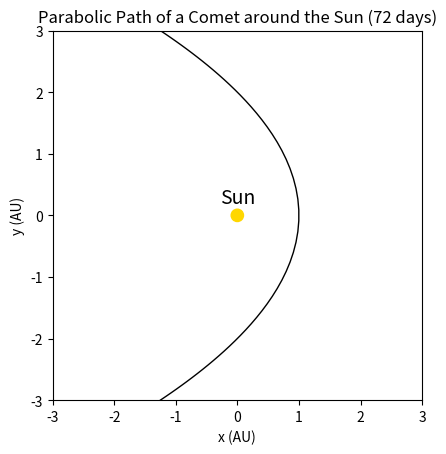

Reproduce this figure in Python.
# from sympy import *
import numpy as np
import matplotlib.pyplot as plt
from matplotlib.animation import FuncAnimation

# Parameters
rp = 1.496*10**11 # Radius periapsis in meters (1AU = 1.496e11m)
M = 1.989*10**30 # Mass of sun in kg
G = 6.67430*10**-11 # gravitational constant N*m^2*kg^-2

n_tenday = 36 # number of 10 day periods before and after periapsis
t_tenday= 864000 # 10 days in seconds

# For animation use:
n_frames = 100
t = np.linspace(-n_tenday*t_tenday,n_tenday*t_tenday,n_frames)

# For still plot use:
# t = np.arange(-n_tenday*t_tenday,n_tenday*t_tenday,t_tenday)

# Newtons method where
# psi = eccentric anomaly
# phi = true anomaly
# r = position
def f(psi):
    return t-np.sqrt(2*rp**3/(M*G))*(psi+1/3*psi**3)


def derivative(f, x, h):
    return (f(x + h / 2.0) - f(x - h / 2.0)) / h


def root(f, x0, h, cycles):
    for i in range(cycles):
        x1 = x0 - f(x0) / derivative(f, x0, h)
        x0 = x1
    return x0


psi = root(f, 1.0, 0.001, 400) # Find roots

r = rp*(1+psi**2) # Find the magnitude of the position vector r from psi
phi = np.arccos(2*rp/r-1) # Find true anomaly phi from r and rp

x = r*np.cos(phi)   # express x, y coordinates in terms of r and phi
y = r*np.sin(phi)

x_au = x/(1.496*10**11) # Convert x,y into AU
y_au = y/(1.496*10**11)


y_au[int(len(t)/2):] = -y_au[int(len(t)/2):] # Sign change the all y-values after periapsis

sun = plt.Circle((0, 0), 0.1, color='gold')

# Still Plot
# fig, ax = plt.subplots()
# ax.set_aspect('equal', adjustable='box') # Change aspect ratio to square
# ax.axis([-3,3,-3,3]) # adjust (current axis may not show the entire specified time period n_tenday)
# plt.title('Parabolic Path of a Comet around the Sun ({} days)'.format(str(n_tenday*2)))
# plt.xlabel('x (AU)')
# plt.ylabel('y (AU)')
# plt.plot(x_au, y_au,c ='k', linewidth=2)
# plt.plot(x_au, y_au, marker='o', c='k', markersize=4)  # Plot 10-day periods as points
# ax.add_patch(sun)
# label = ax.annotate("Sun", xy=(0, 0.2), fontsize=14, ha="center")
# plt.show()

# Animation
fig,ax = plt.subplots()
ax.set_aspect('equal', adjustable='box')
plt.title('Parabolic Path of a Comet around the Sun ({} days)'.format(str(n_tenday*2)))
plt.plot(x_au, y_au, 'k-', linewidth=1) # plot still trajectory
point, = ax.plot(x_au[0],y_au[0], marker="o",c='r') # Plot first point. From here the animation will update this point
plt.xlabel('x (AU)')
plt.ylabel('y (AU)')
# ax.axis([-0.7,1.5,-3,3])
ax.axis([-3,3,-3,3])
ax.add_patch(sun)
label = ax.annotate("Sun", xy=(0, 0.2), fontsize=14, ha="center")

def position(i): # return x,y position from the index in n_frames
    return np.array([x_au[i],y_au[i]])

def update(i): # update x,y position of point
    x,y = position(i)
    point.set_data([x], [y])
    return point,

# See https://matplotlib.org/stable/api/_as_gen/matplotlib.animation.FuncAnimation.html
anim = FuncAnimation(fig, update, interval=20, blit=True, repeat=True,frames=np.arange(1,n_frames,1))

plt.show()

anim.save('parabolic_orbit.gif')
